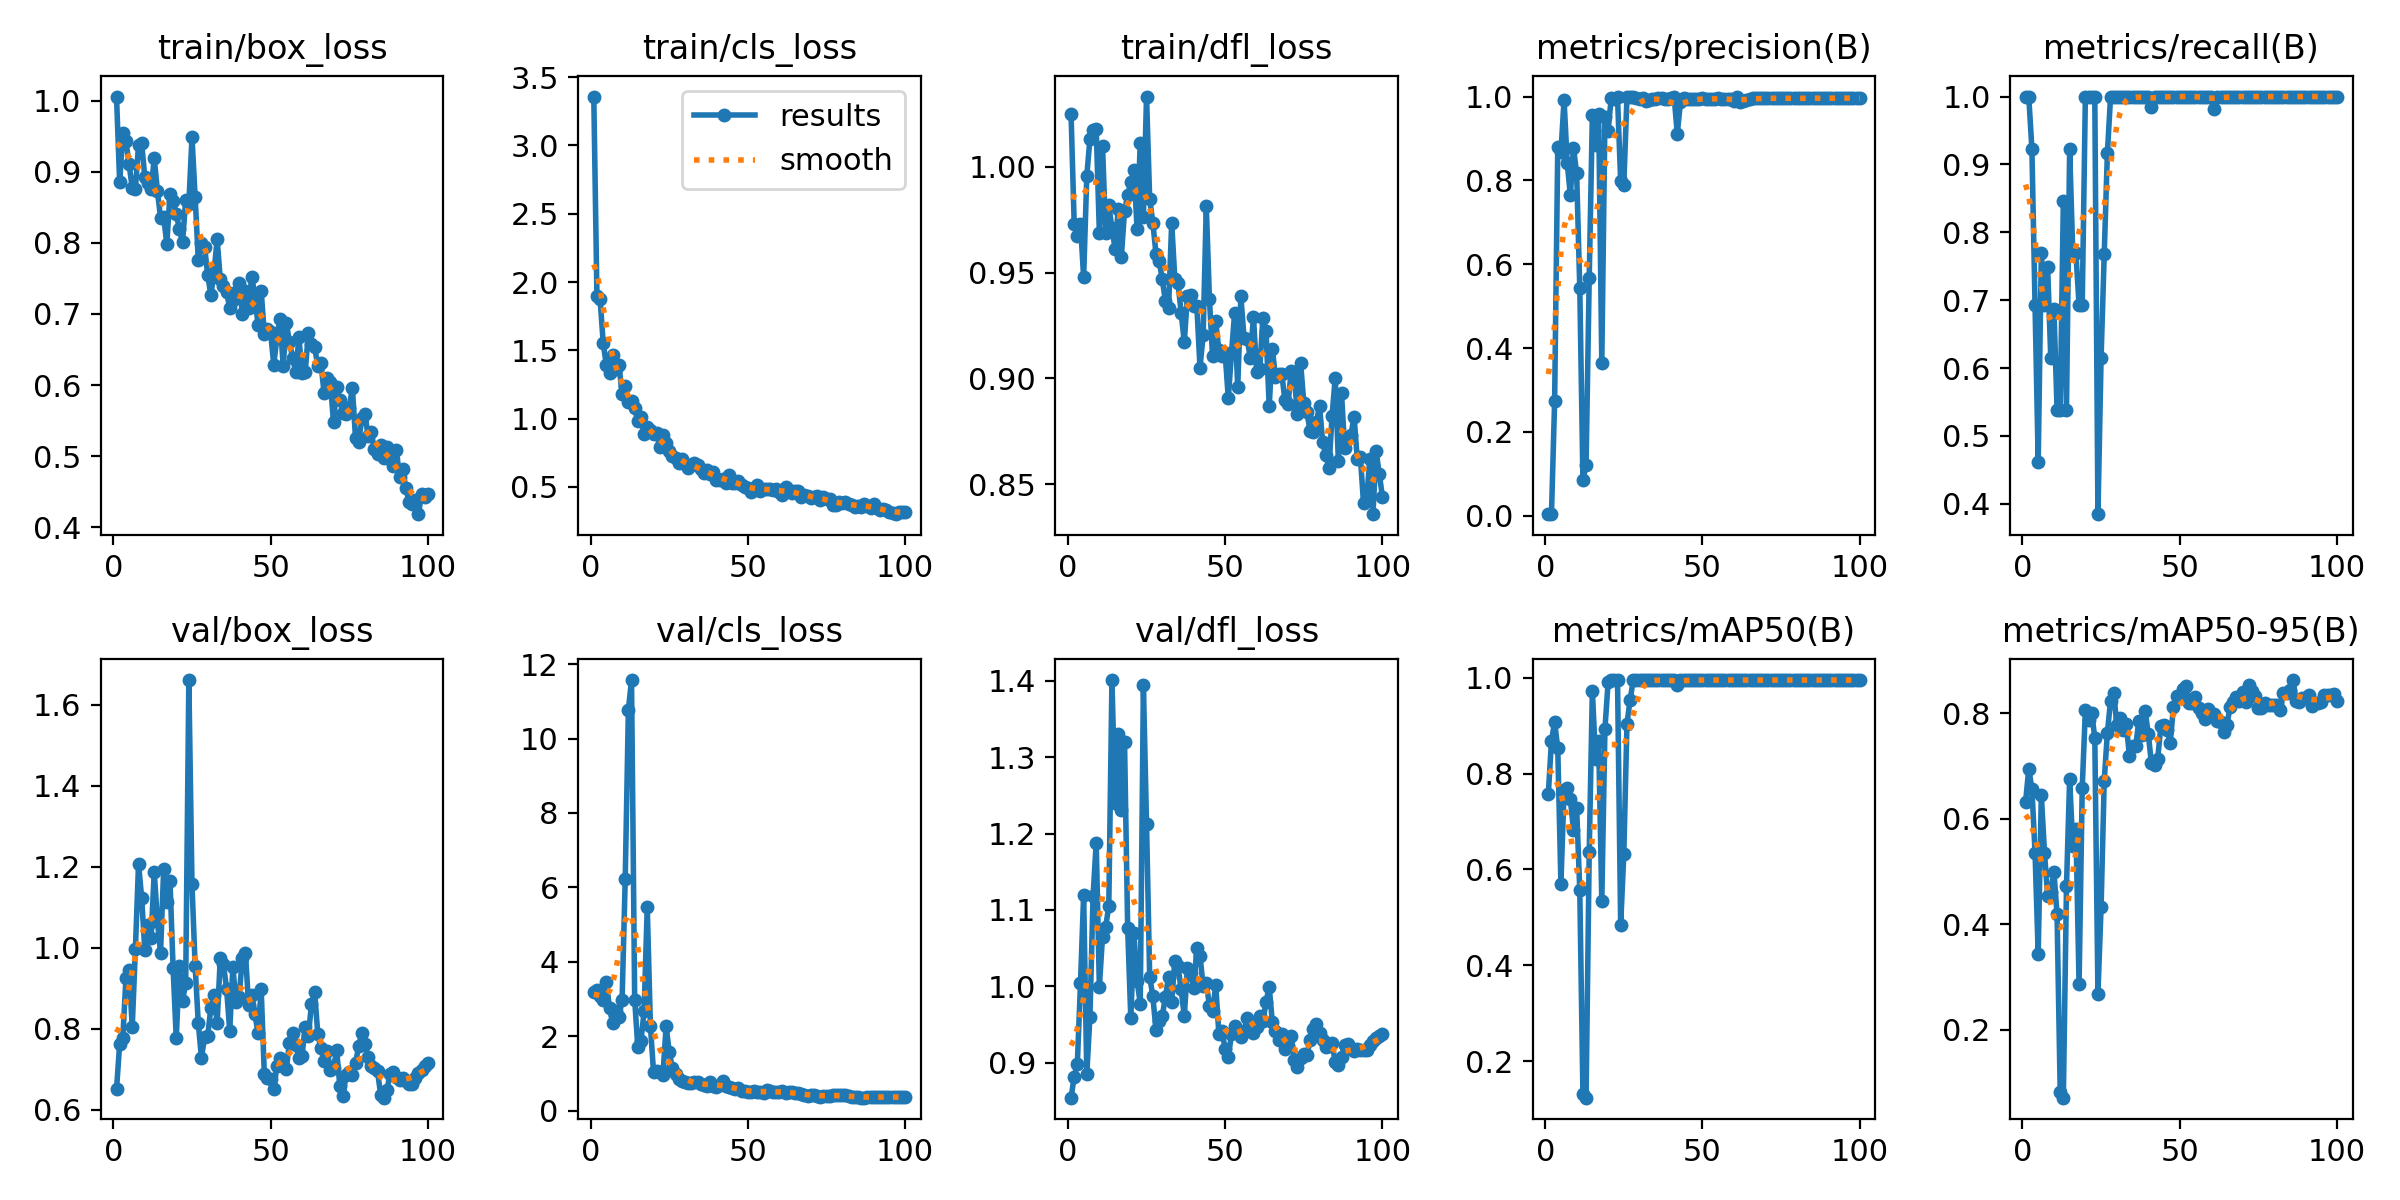

Source data for this figure (header and first rows):
epoch, time, train/box_loss, train/cls_loss, train/dfl_loss, metrics/precision(B), metrics/recall(B), metrics/mAP50(B), metrics/mAP50-95(B), val/box_loss, val/cls_loss, val/dfl_loss, lr/pg0, lr/pg1, lr/pg2
1, 25.37, 1.006, 3.358, 1.025, 0.00361, 1, 0.7581, 0.6324, 0.6499, 3.195, 0.8542, 0.00016, 0.00016, 0.00016
2, 49.13, 0.8851, 1.899, 0.9729, 0.00361, 1, 0.8683, 0.695, 0.7622, 3.227, 0.8817, 0.0003366, 0.0003366, 0.0003366
3, 71.94, 0.9539, 1.878, 0.9673, 0.2741, 0.9231, 0.9074, 0.6576, 0.7761, 3.087, 0.8988, 0.0005097, 0.0005097, 0.0005097
4, 94.46, 0.943, 1.551, 0.9729, 0.8805, 0.6923, 0.8524, 0.5361, 0.9261, 2.979, 1.004, 0.0006792, 0.0006792, 0.0006792
5, 117.3, 0.9103, 1.389, 0.9477, 0.8668, 0.4615, 0.5694, 0.3438, 0.9447, 3.443, 1.12, 0.0008452, 0.0008452, 0.0008452
6, 139.6, 0.8771, 1.336, 0.9956, 0.9919, 0.7692, 0.7666, 0.6447, 0.8041, 2.747, 0.8851, 0.001008, 0.001008, 0.001008
7, 162.3, 0.8758, 1.463, 1.013, 0.8424, 0.6923, 0.7699, 0.5363, 0.9964, 2.349, 0.9602, 0.001166, 0.001166, 0.001166
8, 185.4, 0.9374, 1.361, 1.017, 0.7641, 0.7488, 0.7468, 0.4548, 1.207, 2.687, 1.118, 0.001322, 0.001322, 0.001322
9, 207.8, 0.9398, 1.394, 1.018, 0.8776, 0.6154, 0.6822, 0.4616, 1.123, 2.511, 1.188, 0.001473, 0.001473, 0.001473
10, 230.4, 0.8923, 1.181, 0.9689, 0.817, 0.6872, 0.7282, 0.5003, 0.9934, 2.975, 0.9995, 0.001621, 0.001621, 0.001621
11, 252.8, 0.8847, 1.242, 1.01, 0.5434, 0.5385, 0.5561, 0.419, 1.057, 6.228, 1.065, 0.001766, 0.001766, 0.001766
12, 275, 0.8751, 1.124, 0.9685, 0.08529, 0.5385, 0.1312, 0.08233, 1.025, 10.77, 1.078, 0.001782, 0.001782, 0.001782
13, 297.7, 0.919, 1.13, 0.9817, 0.1212, 0.8461, 0.1238, 0.07154, 1.187, 11.57, 1.105, 0.001762, 0.001762, 0.001762
14, 321.2, 0.8733, 1.078, 0.971, 0.5679, 0.5385, 0.6369, 0.4733, 1.067, 2.983, 1.401, 0.001743, 0.001743, 0.001743
15, 343.4, 0.8355, 0.9787, 0.9612, 0.9567, 0.9231, 0.9729, 0.6755, 0.987, 1.706, 1.24, 0.001723, 0.001723, 0.001723
16, 366, 0.836, 1.008, 0.9799, 0.8838, 0.7692, 0.8304, 0.5495, 1.195, 1.858, 1.331, 0.001703, 0.001703, 0.001703
17, 388.9, 0.7982, 0.8863, 0.9575, 0.958, 0.7692, 0.868, 0.58, 1.112, 2.667, 1.231, 0.001683, 0.001683, 0.001683
18, 411.8, 0.8689, 0.9371, 0.9792, 0.3645, 0.6923, 0.5343, 0.2864, 1.165, 5.479, 1.321, 0.001663, 0.001663, 0.001663
19, 434.5, 0.8582, 0.9132, 0.9864, 0.9507, 0.6923, 0.8932, 0.6586, 0.9489, 2.282, 1.076, 0.001644, 0.001644, 0.001644
20, 456.8, 0.8408, 0.8859, 0.9927, 0.9182, 1, 0.99, 0.8059, 0.7759, 1.035, 0.9582, 0.001624, 0.001624, 0.001624
21, 479.5, 0.8189, 0.8963, 0.9986, 0.9967, 1, 0.995, 0.7873, 0.9559, 1.062, 1.069, 0.001604, 0.001604, 0.001604
22, 501.5, 0.8009, 0.7898, 0.9704, 0.9949, 1, 0.995, 0.8006, 0.8694, 1.036, 1.007, 0.001584, 0.001584, 0.001584
23, 523.8, 0.8609, 0.8776, 1.011, 0.9979, 1, 0.995, 0.7542, 0.9117, 0.9679, 0.9775, 0.001564, 0.001564, 0.001564
24, 546.1, 0.855, 0.8223, 0.9763, 0.7986, 0.3846, 0.4844, 0.2689, 1.661, 2.267, 1.395, 0.001545, 0.001545, 0.001545
25, 568.5, 0.9482, 0.7647, 1.033, 0.7899, 0.6154, 0.6327, 0.4338, 1.157, 1.562, 1.212, 0.001525, 0.001525, 0.001525
26, 590.7, 0.8649, 0.7289, 0.9848, 1, 0.7683, 0.9041, 0.6728, 0.9545, 1.145, 1.013, 0.001505, 0.001505, 0.001505
27, 613.1, 0.7759, 0.7078, 0.9736, 1, 0.9164, 0.9534, 0.7628, 0.8144, 0.9937, 0.9869, 0.001485, 0.001485, 0.001485
28, 635.4, 0.7993, 0.6746, 0.959, 1, 0.9988, 0.995, 0.8244, 0.7285, 0.8545, 0.943, 0.001465, 0.001465, 0.001465
29, 657.8, 0.7947, 0.7034, 0.9556, 0.9962, 1, 0.995, 0.8394, 0.7785, 0.8002, 0.9547, 0.001446, 0.001446, 0.001446
30, 680, 0.7547, 0.6677, 0.9468, 0.9933, 1, 0.995, 0.7788, 0.7824, 0.7593, 0.9612, 0.001426, 0.001426, 0.001426
31, 702.5, 0.7264, 0.6363, 0.9365, 0.9957, 1, 0.995, 0.792, 0.8515, 0.7445, 0.9859, 0.001406, 0.001406, 0.001406
32, 724.7, 0.7579, 0.6603, 0.9331, 0.9895, 1, 0.995, 0.7696, 0.883, 0.7479, 1.013, 0.001386, 0.001386, 0.001386
33, 747, 0.8051, 0.6755, 0.9736, 0.9925, 1, 0.995, 0.7802, 0.8147, 0.7664, 0.9801, 0.001366, 0.001366, 0.001366
34, 769.2, 0.7484, 0.6565, 0.9469, 0.9952, 1, 0.995, 0.7203, 0.9745, 0.7554, 1.034, 0.001347, 0.001347, 0.001347
35, 791.4, 0.7399, 0.6287, 0.9452, 0.9948, 1, 0.995, 0.7386, 0.9592, 0.7099, 1.026, 0.001327, 0.001327, 0.001327
36, 813.7, 0.7308, 0.5996, 0.9311, 0.9956, 1, 0.995, 0.7381, 0.8988, 0.6757, 0.9961, 0.001307, 0.001307, 0.001307
37, 836, 0.7081, 0.6255, 0.9172, 0.9957, 1, 0.995, 0.7853, 0.7949, 0.6529, 0.9607, 0.001287, 0.001287, 0.001287
38, 858.5, 0.7192, 0.5949, 0.9389, 0.9948, 1, 0.995, 0.7587, 0.9519, 0.7607, 1.024, 0.001267, 0.001267, 0.001267
39, 881.1, 0.7305, 0.6076, 0.9392, 0.9952, 1, 0.995, 0.8053, 0.8662, 0.6587, 1.017, 0.001248, 0.001248, 0.001248
40, 903.6, 0.7434, 0.5532, 0.9344, 0.9967, 1, 0.995, 0.7612, 0.8786, 0.6392, 0.9977, 0.001228, 0.001228, 0.001228
41, 926.1, 0.7003, 0.5534, 0.9341, 1, 0.9851, 0.995, 0.7059, 0.9741, 0.6964, 1.05, 0.001208, 0.001208, 0.001208
42, 948.6, 0.7321, 0.5575, 0.9051, 0.9112, 1, 0.9843, 0.7024, 0.9877, 0.786, 1.04, 0.001188, 0.001188, 0.001188
43, 970.9, 0.7089, 0.5301, 0.9205, 0.986, 1, 0.995, 0.7138, 0.858, 0.6525, 1.001, 0.001168, 0.001168, 0.001168
44, 993.4, 0.7524, 0.5884, 0.9814, 0.9957, 1, 0.995, 0.7762, 0.8831, 0.6219, 1.004, 0.001149, 0.001149, 0.001149
45, 1016, 0.7253, 0.5315, 0.9376, 0.9943, 1, 0.995, 0.7784, 0.8368, 0.6136, 0.9748, 0.001129, 0.001129, 0.001129
46, 1038, 0.6842, 0.5312, 0.9104, 0.9948, 1, 0.995, 0.7693, 0.7886, 0.5908, 0.9673, 0.001109, 0.001109, 0.001109
47, 1061, 0.7327, 0.5405, 0.9269, 0.9946, 1, 0.995, 0.7444, 0.8974, 0.6095, 1.002, 0.001089, 0.001089, 0.001089
48, 1084, 0.672, 0.5161, 0.9133, 0.9941, 1, 0.995, 0.8126, 0.6883, 0.5279, 0.9375, 0.001069, 0.001069, 0.001069
49, 1106, 0.6788, 0.4954, 0.9104, 0.993, 1, 0.995, 0.8335, 0.6783, 0.5171, 0.941, 0.00105, 0.00105, 0.00105
50, 1129, 0.6738, 0.489, 0.9118, 0.9956, 1, 0.995, 0.8335, 0.6754, 0.5033, 0.9182, 0.00103, 0.00103, 0.00103
51, 1151, 0.6288, 0.4604, 0.8906, 0.9946, 1, 0.995, 0.8461, 0.6518, 0.5078, 0.9071, 0.00101, 0.00101, 0.00101
52, 1174, 0.6664, 0.4826, 0.9118, 0.9943, 1, 0.995, 0.8513, 0.7068, 0.5286, 0.937, 0.0009902, 0.0009902, 0.0009902
53, 1196, 0.6931, 0.5127, 0.9307, 0.9952, 1, 0.995, 0.8201, 0.727, 0.496, 0.9476, 0.0009704, 0.0009704, 0.0009704
54, 1219, 0.6269, 0.4667, 0.896, 0.9941, 1, 0.995, 0.8202, 0.7075, 0.4928, 0.9433, 0.0009506, 0.0009506, 0.0009506
55, 1242, 0.6871, 0.487, 0.9387, 0.9955, 1, 0.995, 0.8306, 0.701, 0.476, 0.9331, 0.0009308, 0.0009308, 0.0009308
56, 1264, 0.6605, 0.4849, 0.9192, 0.9947, 1, 0.995, 0.8101, 0.7658, 0.5516, 0.9403, 0.000911, 0.000911, 0.000911
57, 1287, 0.638, 0.4868, 0.9186, 0.9941, 1, 0.995, 0.8006, 0.7893, 0.5251, 0.9583, 0.0008912, 0.0008912, 0.0008912
58, 1310, 0.6181, 0.4737, 0.9098, 0.9939, 1, 0.995, 0.7893, 0.7592, 0.4989, 0.9516, 0.0008714, 0.0008714, 0.0008714
59, 1332, 0.6669, 0.483, 0.9291, 0.9942, 1, 0.995, 0.8085, 0.7272, 0.4887, 0.9394, 0.0008516, 0.0008516, 0.0008516
60, 1355, 0.6171, 0.4602, 0.9032, 0.9885, 1, 0.995, 0.8005, 0.7336, 0.5038, 0.9465, 0.0008318, 0.0008318, 0.0008318
... 40 more rows
